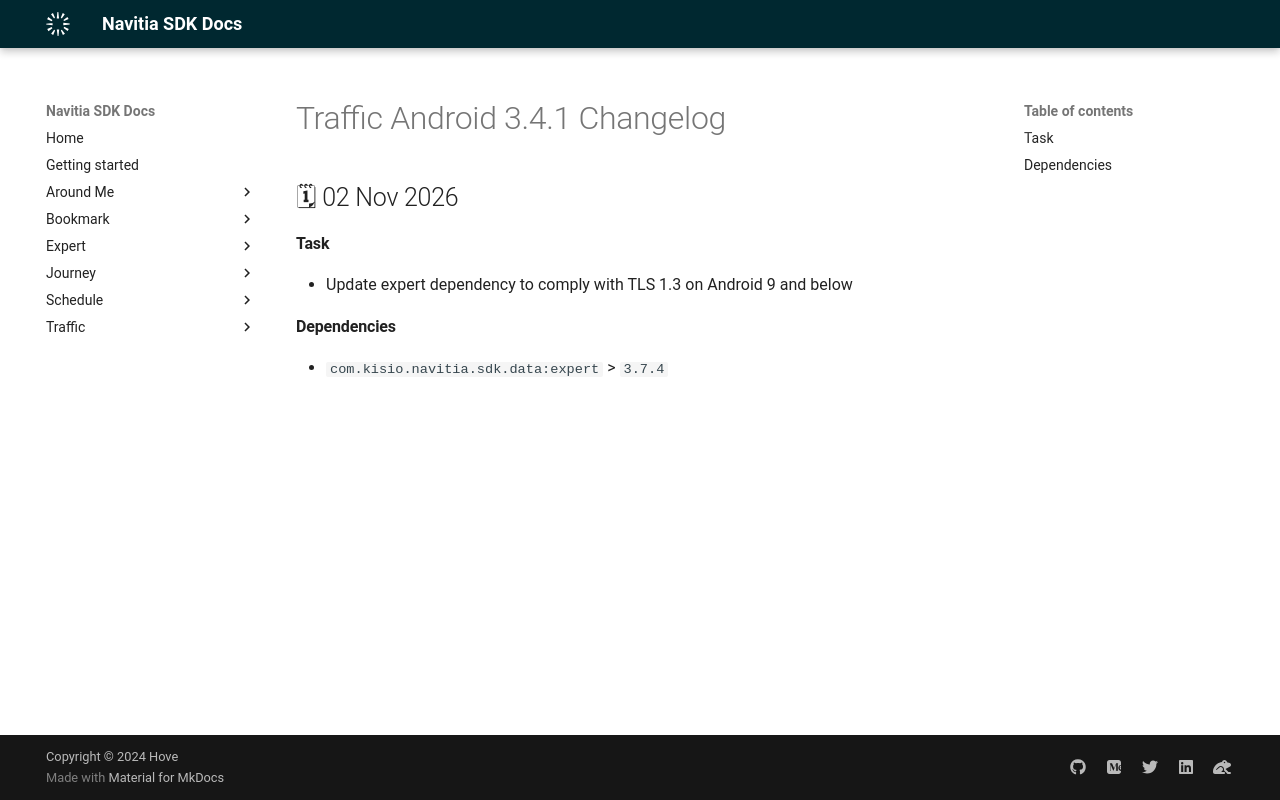

repository: hove-io/navitia_sdk_docs · page: traffic/android/releases/3.4.1/index.html · generator: mkdocs

---
title: Traffic Android 3.4.1 - Changelog - Navitia SDK Docs
---

# Traffic Android 3.4.1 Changelog

<h2>🗓 02 Nov 2026</h2>

#### Task

- Update expert dependency to comply with TLS 1.3 on Android 9 and below

#### Dependencies

- `com.kisio.navitia.sdk.data:expert` > `3.7.4`
